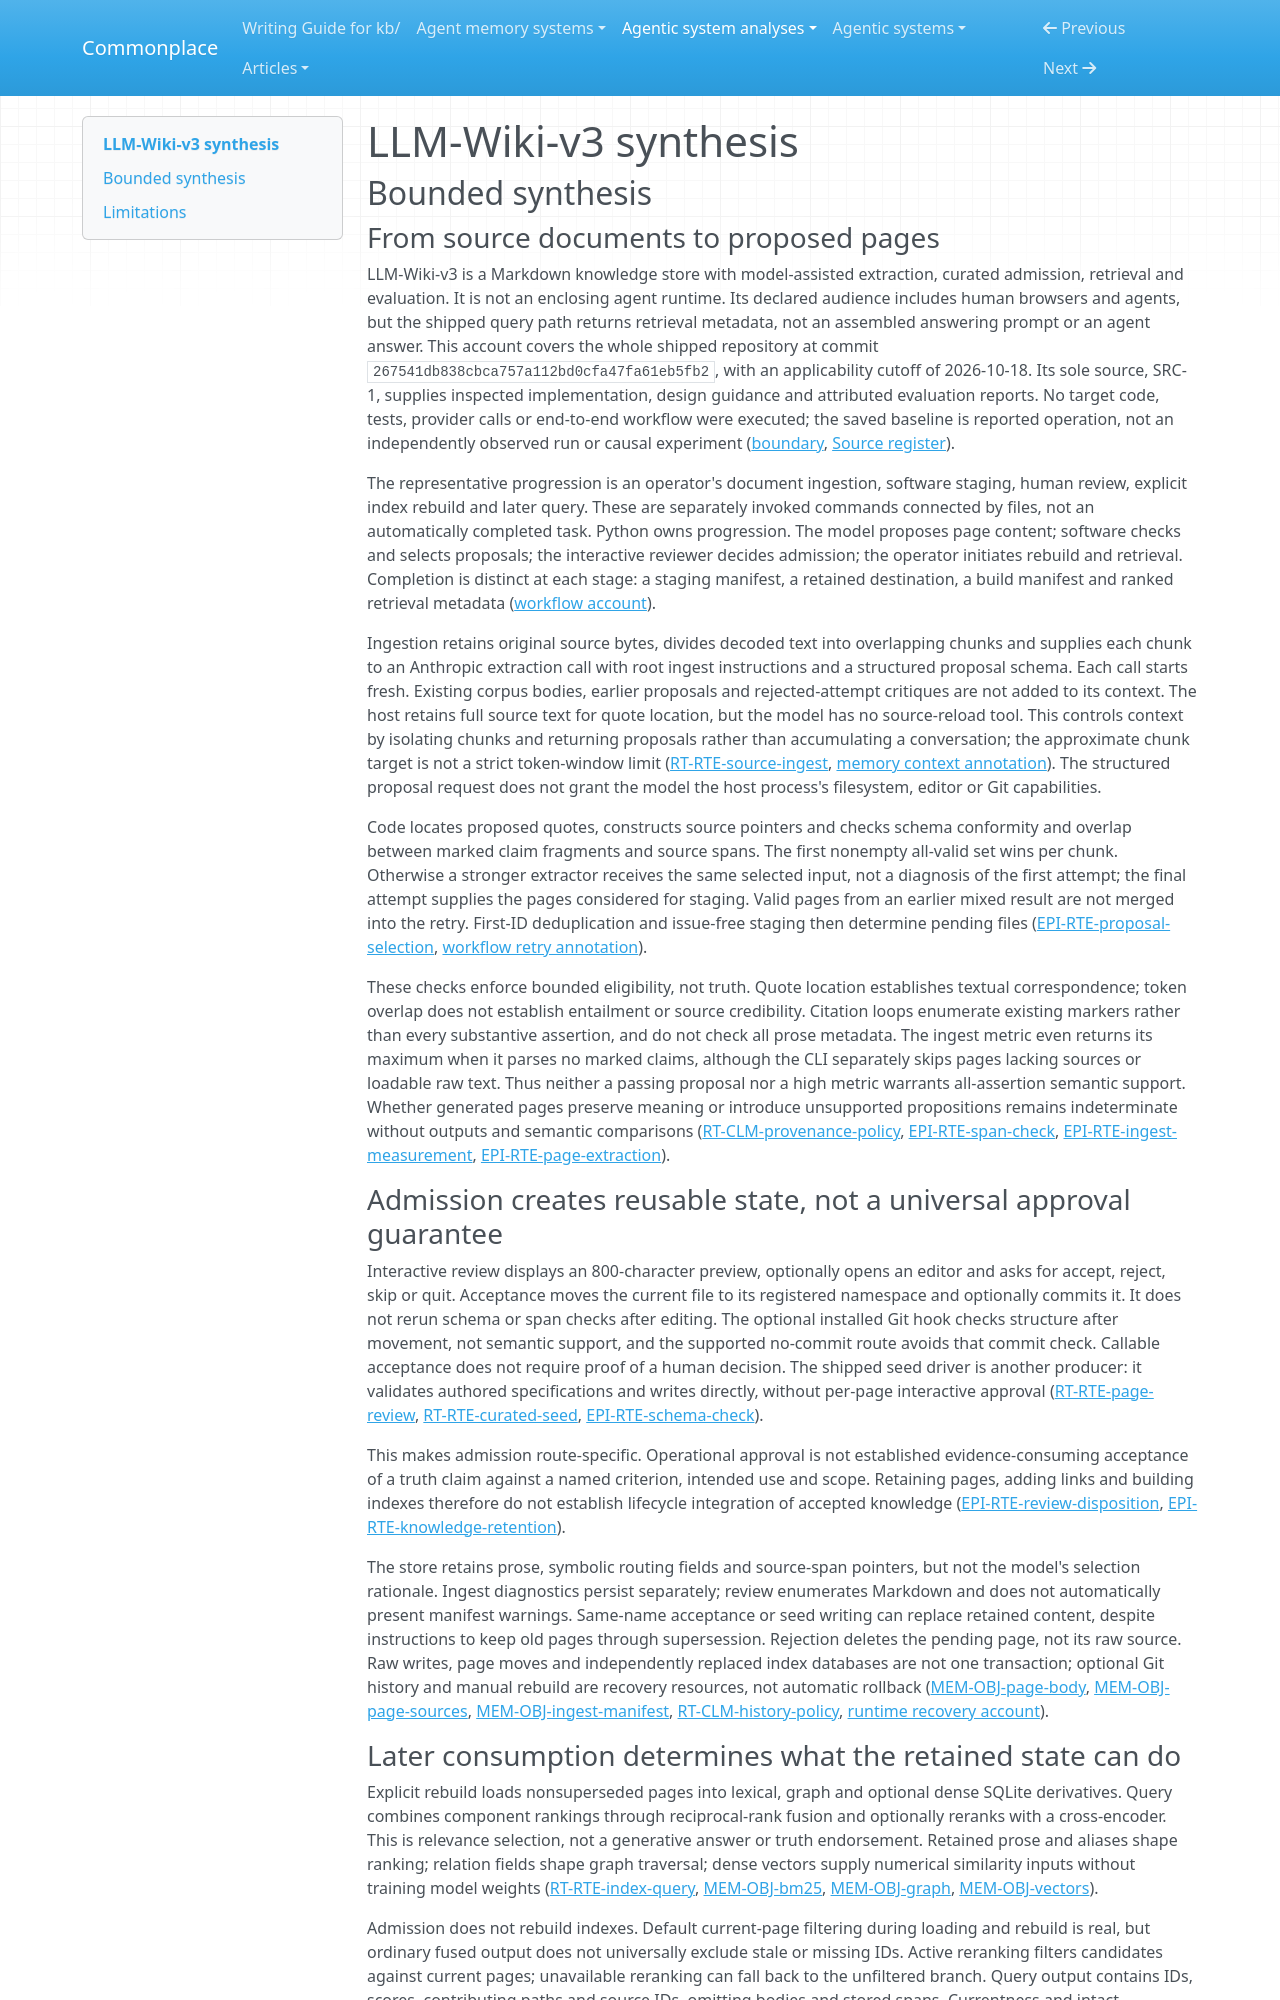

repository: zby/commonplace · page: agentic-system-analyses/retained/vvvvvivekkk--llm-wiki-v3/synthesis/index.html · generator: mkdocs

---
type: agentic-system-analyses/types/agentic-system-synthesis.md
description: "LLM-Wiki-v3 turns source documents into reviewed Markdown and ranked identifiers; lexical checks and path-specific admission do not establish semantic truth or downstream agent benefit."
run-id: AAS-2026-10-18-llm-wiki-v3-0c553a3118eb-01
reviewed-boundary: "267541db838cbca757a112bd0cfa47fa61eb5fb2"
---

# LLM-Wiki-v3 synthesis

## Bounded synthesis

### From source documents to proposed pages

LLM-Wiki-v3 is a Markdown knowledge store with model-assisted extraction, curated admission, retrieval and evaluation. It is not an enclosing agent runtime. Its declared audience includes human browsers and agents, but the shipped query path returns retrieval metadata, not an assembled answering prompt or an agent answer. This account covers the whole shipped repository at commit `267541db838cbca757a112bd0cfa47fa61eb5fb2`, with an applicability cutoff of 2026-10-18. Its sole source, SRC-1, supplies inspected implementation, design guidance and attributed evaluation reports. No target code, tests, provider calls or end-to-end workflow were executed; the saved baseline is reported operation, not an independently observed run or causal experiment ([boundary](boundary.md#boundary-and-evidence), [Source register](boundary.md#source-register)).

The representative progression is an operator's document ingestion, software staging, human review, explicit index rebuild and later query. These are separately invoked commands connected by files, not an automatically completed task. Python owns progression. The model proposes page content; software checks and selects proposals; the interactive reviewer decides admission; the operator initiates rebuild and retrieval. Completion is distinct at each stage: a staging manifest, a retained destination, a build manifest and ranked retrieval metadata ([workflow account](workflow.md#workflow-account)).

Ingestion retains original source bytes, divides decoded text into overlapping chunks and supplies each chunk to an Anthropic extraction call with root ingest instructions and a structured proposal schema. Each call starts fresh. Existing corpus bodies, earlier proposals and rejected-attempt critiques are not added to its context. The host retains full source text for quote location, but the model has no source-reload tool. This controls context by isolating chunks and returning proposals rather than accumulating a conversation; the approximate chunk target is not a strict token-window limit ([RT-RTE-source-ingest](runtime.md#rt-rte-source-ingest), [memory context annotation](memory.md#on-rt-rte-source-ingest)). The structured proposal request does not grant the model the host process's filesystem, editor or Git capabilities.

Code locates proposed quotes, constructs source pointers and checks schema conformity and overlap between marked claim fragments and source spans. The first nonempty all-valid set wins per chunk. Otherwise a stronger extractor receives the same selected input, not a diagnosis of the first attempt; the final attempt supplies the pages considered for staging. Valid pages from an earlier mixed result are not merged into the retry. First-ID deduplication and issue-free staging then determine pending files ([EPI-RTE-proposal-selection](epistemic.md#epi-rte-proposal-selection), [workflow retry annotation](workflow.md#on-rt-rte-source-ingest)).

These checks enforce bounded eligibility, not truth. Quote location establishes textual correspondence; token overlap does not establish entailment or source credibility. Citation loops enumerate existing markers rather than every substantive assertion, and do not check all prose metadata. The ingest metric even returns its maximum when it parses no marked claims, although the CLI separately skips pages lacking sources or loadable raw text. Thus neither a passing proposal nor a high metric warrants all-assertion semantic support. Whether generated pages preserve meaning or introduce unsupported propositions remains indeterminate without outputs and semantic comparisons ([RT-CLM-provenance-policy](runtime.md#rt-clm-provenance-policy), [EPI-RTE-span-check](epistemic.md#epi-rte-span-check), [EPI-RTE-ingest-measurement](epistemic.md#epi-rte-ingest-measurement), [EPI-RTE-page-extraction](epistemic.md#epi-rte-page-extraction)).

### Admission creates reusable state, not a universal approval guarantee

Interactive review displays an 800-character preview, optionally opens an editor and asks for accept, reject, skip or quit. Acceptance moves the current file to its registered namespace and optionally commits it. It does not rerun schema or span checks after editing. The optional installed Git hook checks structure after movement, not semantic support, and the supported no-commit route avoids that commit check. Callable acceptance does not require proof of a human decision. The shipped seed driver is another producer: it validates authored specifications and writes directly, without per-page interactive approval ([RT-RTE-page-review](runtime.md#rt-rte-page-review), [RT-RTE-curated-seed](runtime.md#rt-rte-curated-seed), [EPI-RTE-schema-check](epistemic.md#epi-rte-schema-check)).

This makes admission route-specific. Operational approval is not established evidence-consuming acceptance of a truth claim against a named criterion, intended use and scope. Retaining pages, adding links and building indexes therefore do not establish lifecycle integration of accepted knowledge ([EPI-RTE-review-disposition](epistemic.md#epi-rte-review-disposition), [EPI-RTE-knowledge-retention](epistemic.md#epi-rte-knowledge-retention)).

The store retains prose, symbolic routing fields and source-span pointers, but not the model's selection rationale. Ingest diagnostics persist separately; review enumerates Markdown and does not automatically present manifest warnings. Same-name acceptance or seed writing can replace retained content, despite instructions to keep old pages through supersession. Rejection deletes the pending page, not its raw source. Raw writes, page moves and independently replaced index databases are not one transaction; optional Git history and manual rebuild are recovery resources, not automatic rollback ([MEM-OBJ-page-body](memory.md#mem-obj-page-body), [MEM-OBJ-page-sources](memory.md#mem-obj-page-sources), [MEM-OBJ-ingest-manifest](memory.md#mem-obj-ingest-manifest), [RT-CLM-history-policy](runtime.md#rt-clm-history-policy), [runtime recovery account](runtime.md#coordination-recovery-and-working-context)).
